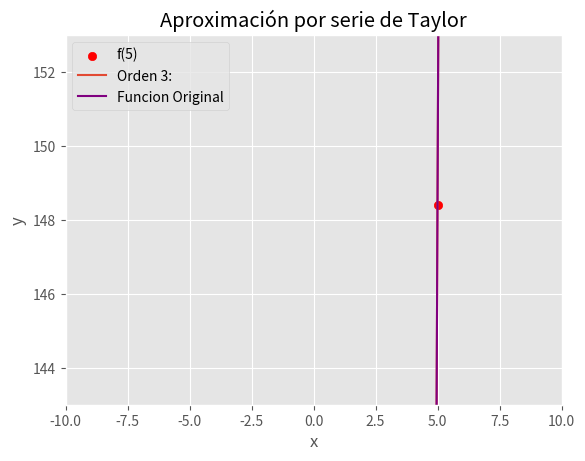
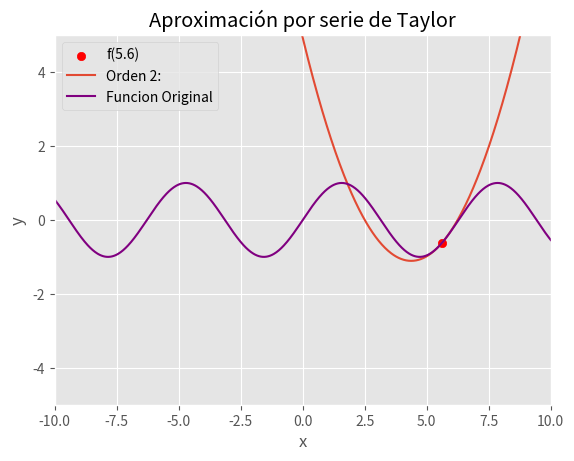
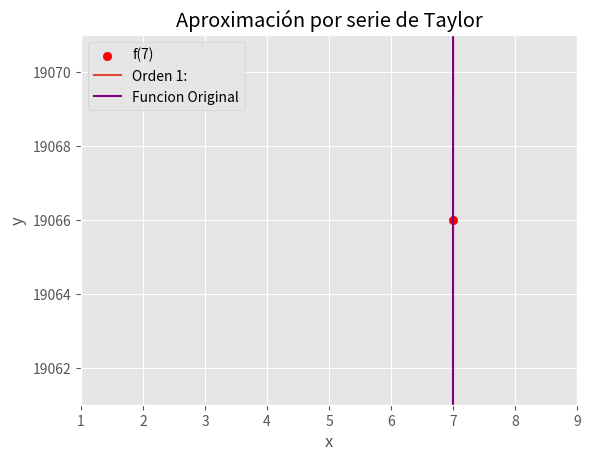
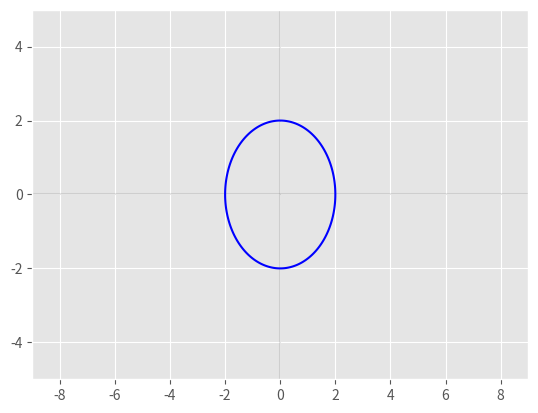
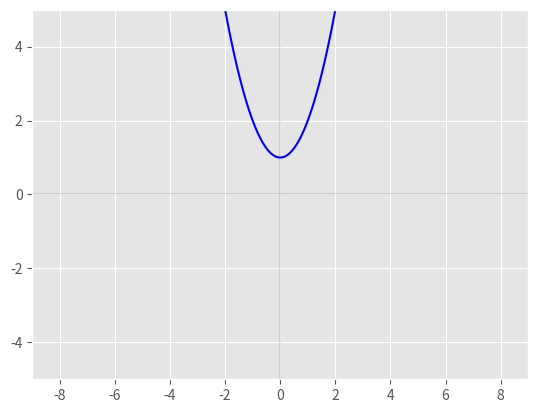
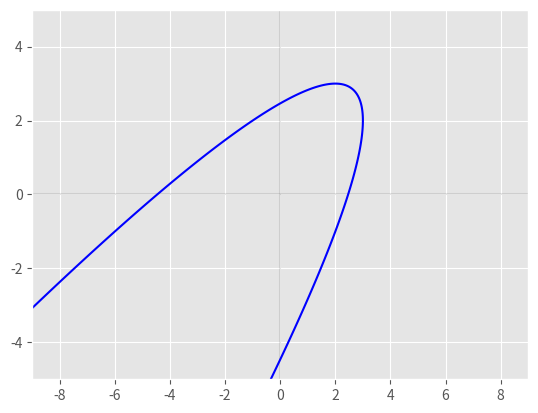
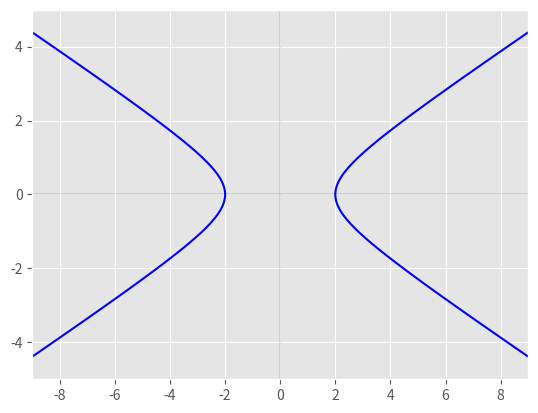

Source code (Python) for these figures, in order:
# To add a new cell, type '# %%'
# To add a new markdown cell, type '# %% [markdown]'
# %% [markdown]
# # 1 - Notacion cientifica en la Computadora (5000 créditos)

# %%
print(f'a) 4500000 con 4 caracteres: 45e5 == {45e5}')
print(f'b) -1230000 con 6 caracteres: -123e4 == {-123e4}')
print(f'c) 0.000000123 con 6 caracteres: 123e-9 == {123e-9}')
print(f'd) 1 con 4 caracteres: 1e00 == {1e00}')

# %% [markdown]
# # 2 - No confies en los calculos de las computadoras (10000 créditos)

# %%
# a)
print(f'a) 0.4 * 6 > 0.24 : {0.4 * 6 > 0.24}')
print(f'b) 0.8 * 3 == 0.3 * 8 : {0.8 * 3 == 0.3 * 8}') 
print(f'c) 0.3 * 3 == 0.9 : {0.3 * 3 == 0.9}')
print(f'd) 3.1 * 2 < 6.2 : {3.1 * 2 < 6.2}')
print(f'e) 1e100 + 1e50 == 1e100 : {1e100 + 1e50 == 1e100}')


# %%
## b) 1e100 + 10**n > 1e100  para N = 84   
i = 1
while not (1e100+10**i > 1e100):
    i+=1
print(i)

# %% [markdown]
# ### c) en este caso los float de c,c++ y c# son de 32 bits, lo que quiere decir que no seran suficientes para guardar un numero lo suficientemente grande como para que al sumarlo con 1e100, esta suma sea mayor q 1e100
# #include<stdio.h>
# #include<math.h>
# 
# int main()
# {
# 
#     float n = 1.0;
#     float i = 1.0;
#     while(pow(n,i) + 1e100 == 1e100){
#         i++;
#         if(i > 100){
#             printf("no se pudo encontrar el valor, se sale de los rangos de float");
#             return 0;
#         }
#             
#     }
#     printf("%d", i);
#         
#     return 0;
# }
# %% [markdown]
# # 3 - Python! (10000 créditos)

# %%
from scipy.special import gamma

# a)
def factorial_recursivo(num:int):
    if num == 1:
        return num
    else:
        return num * factorial_iterativo(num-1)

# b)
def factorial_iterativo(num:int):
    sol = 1
    while num > 1:
        sol *= num
        num -= 1
    return sol

# c)
def factorial_gamma(num:int):
    return int(gamma(num+1))

print(factorial_iterativo(6))
print(factorial_recursivo(6))
print(factorial_gamma(6))

# %% [markdown]
# # 4 - Análisis Matemático en Python (20000 créditos)

# %%
# a)
def aprox_derivada(f, x:float, h:float):
    return (f(x+h)-f(x))/h

# b)
f = lambda x : x**2

print(aprox_derivada(f, 1, 0.01))
print(aprox_derivada(f, 1, 0.0001))
print(aprox_derivada(f, 1, 0.000001))
print(aprox_derivada(f, 1, 0.000000001))
print(aprox_derivada(f, 1, 0.000000000001))

# %% [markdown]
# - c)
#     * pregunta secreta: (sabemos q la derivada de f(1) es 2) tomando el valor de h que haga que abs(aprox_derivada(f,1,h) - 2) sea minimo

# %%
h = 0.1
last = abs(aprox_derivada(f,1,h)-2)

# tomando 0.0000001 como minimo incremento...

while True:
    h -= 0.0000001
    current = abs(aprox_derivada(f,1,h)-2)
    if current > last:
        h += 0.0000001
        break
    last = current
print(h)
# esto es un resultado aproximado, con incrementos menores el resultado debe ser mas preciso, pero aumenta el costo computacional

# %% [markdown]
# # 5 - Primera introducción a la Serie da Taylor (20000 créditos)
# 
# - a) Aproximacion por Serie de Taylor
# - b) $ \sum_{n=0}^{\infty}\frac{f^{n}(a)}{n!}(x-a)^{n} $
# - c) Calcule el desarrollo en serie de (Taylor) de las siguientes Funciones:
#     - $ f(x) = e^{x} $
#        $$ f(x) = e^{(x-a)} + \frac{\frac{d(e^{x})}{dx}(x-a)}{1!} + \frac{\frac{d^{2}(e^{x})}{d^{2}x}(x-a)^{2}}{2!} + \frac{\frac{d^{3}(e^{x})}{d^{3}x}(x-a)^3}{3!} + ... $$
#        $$ f(x) = e^{(x-a)} + e^{(x-a)} + \frac{e^{(x-a)^{2}}}{2} + \frac{e^{(x-a)^{3}}}{6} + ...$$
#     
#     - $ f(x) = \sin(x) $
#         $$ f(x) = \sin{(x-a)} + \frac{\frac{d\sin{x}}{dx}(x-a)}{1!} + \frac{\frac{d^{2}\sin{x}}{d^{2}x}(x-a)^{2}}{2!} + \frac{\frac{d^{3}\sin{x}}{d^{3}x}(x-a)^{3}}{3!} + ... $$
#         $$ f(x) = \sin{(x-a)} + \cos{(x-a)} + \frac{-\sin{(x-a)^{2}}}{2} + \frac{-\cos{(x-a)^{3}}}{6} + ... $$
#     
#     - $ f(x) = x^{5}+6x^{3}-4x^{2}+5 $
#         $$ f(x) =  5(x-a)^{5} + 6(x-a)^{3} + 4(x-a)^{2}+ 5 + \frac{5(x-a)^{4}+18(x-a)^{2}+x(x-a)}{1} + \frac{20(x-a)^{6}+36(x-a)^{2}+8}{2} + \frac{60(x-a)^{6}+36}{6} + ... $$
# %% [markdown]
# # 6 - ¿Has visto las series de Taylor? (20000 créditos)

# %%
import sympy as sy
import numpy as np
from sympy.functions import sin,cos
import matplotlib.pyplot as plt
import math

plt.style.use('ggplot')
sy.init_printing()


# %%
def taylor(function,  x_0, n):
    i = 0
    p = 0
    
    while i <= n:
        p = p + (function.diff(x,i).subs(x,x_0)/factorial_iterativo(i))*(x-x_0)**i
        i += 1
    return p


# %%
def plot(func, n:int, x_0:float, a:float, b:float):
    
    y_0 = func.subs(x,x_0)
    
    plt.scatter(x_0,y_0, color='red', label=f'f({x_0})')
    
    x_lims = [a,b]
    x1 = np.linspace(x_lims[0], x_lims[1], 800)
    y1 = []
    y2 = []
    
    func = taylor(f,x_0,n)
    for k in x1:
        y1.append(func.subs(x,k))
        y2.append(f.subs(x,k))
        
    plt.plot(x1,y1,label=(f'Orden {str(n)}:'))        
    plt.plot(x1,y2,label='Funcion Original',color='purple')
    plt.xlim(x_lims)
    plt.ylim([int(y_0)-5,5+int(y_0)])
    plt.xlabel('x')
    plt.ylabel('y')
    plt.legend()
    plt.grid(True)
    plt.title('Aproximación por serie de Taylor')
    plt.show()


# %%
e = sy.Symbol('e')
x = sy.Symbol('x')
f = e**x
n = 3

sy.pprint(f)
func = taylor(f,5,n)
print(f'Poliniomio de Taylor de orden {n}')
sy.pprint(func)

f = f.subs(e, math.e)

plot(f,n,5,-10,10)


# %%
x = sy.Symbol('x')
f = sin(x)
n = 2

sy.pprint(f)
func = taylor(f,5,n)
print(f'Poliniomio de Taylor de orden {n}')
sy.pprint(func)

plot(func, n, 5.6,-10,10)


# %%
x = sy.Symbol('x')
f = x**5+6*x**3+4*x**2+5
n = 1

sy.pprint(f)
func = taylor(f,7,n)
print(f'Poliniomio de Taylor de orden {n}')
sy.pprint(func)

plot(func,n,7,1,9)

# %% [markdown]
# # 7 - En esta asignatura el tamaño sı́ importa. (30000 créditos)
# a)
# - Usando (1) el error debe ser:
#     - para f1, aproximadamente igual a h = 0.1
#     - para f2 aproximadamente igual a $3xh + h^2 = 0.3 + 0.01 = 0.31$
# - Usando (2) el error debe ser:
#     - para f1 aproximadamente igual a 0
#     - para f2 aproximadamente igual a $h^2 = 0.01$
# %% [markdown]
# b)
# - Usando (1) el error es:
#     - para f1, 0.1
#     - para f2, 0.31
# - Usando (2) el error es:
#     - para f1, 0
#     - para f2, 0.01

# %%
def deriv_1(func,x,h):
    return (func(x+h)-func(x))/h

def deriv_2(func,x,h):
    return (func(x+h)-func(x-h))/(2*h)

x2 = lambda x : x**2
x3 = lambda x : x**3
x2_der = lambda x : 2*x
x3_der = lambda x : 3*x**2

h = 0.1
x = 1

print('Usando derivada 1')
print(abs(x2_der(x) - deriv_1(x2,x,h)))
print(abs(x3_der(x) - deriv_1(x3,x,h)))


print('Usando derivada 2')
print(abs(x2_der(x) - deriv_2(x2,x,h)))
print(abs(x3_der(x) - deriv_2(x3,x,h)))

# %% [markdown]
# # 8  Lo que tus profesores de Álgebra no querı́an que supieras(30000 créditos)

# %%
# a)
def check_matrix_multiplication(m1,m2,m3):
    if np.dot(m1,m2).shape == m3.shape:
        return np.equal(m1@m2, m3).all()
    return False


# %%
A = np.array([[1,2],[3,4],[5,6]])
B = np.array([[1,2,3],[4,5,6]])
C = np.array([[7,10,13],[15,22,29]])

check_matrix_multiplication(A,B,C)


# %%
# b)
def check_solution(A,x,b):
    return check_matrix_multiplication(A,x,b)


# %%
# A = np.array([[2,3], [3,4]])
# x = np.array([4,-3])
# b = np.array([-1,0])

A = np.array([[3,2], [4,-3]])
x = np.array([1,2])
b = np.array([7,-2])

check_solution(A,x,b)

# %% [markdown]
# # 9 Cuando a la computadora no le gusta tu álgebra (30000 créditos)

# %%
# a)
def generate_matrix(n):
    mat = np.zeros((n,n))
    
    for i in range(n):
        for j in range(n):
            if i == j:
                mat[i,j] = 0.5
            elif i+1 == j:
                mat[i,j] = 1
    return mat


# %%
def solve(n):
    return np.linalg.inv(generate_matrix(n))@np.ones(n)


# %%
# b)
def check_solution_exact(n):
    return check_solution(generate_matrix(n), solve(n), np.ones(n))

check_solution_exact(25)


# %%
# c)
values = [20,40,60,80,100]
print([check_solution_exact(i) for i in values])

# %% [markdown]
# # 10 -  No hagas caso a los rumores (a no ser que sean ciertos :-/) (45000 créditos)

# %%
# a)
func = lambda x: x**2

h30 = deriv_2(func,3,30)
h01 = deriv_2(func,3,0.1)

print(h30)
print(h01)


# %%
# b)
def identity(x):
    for i in range(70):
        x = math.sqrt(x)
    for i in range(70):
        x = x*x
    return x

print(identity(9))
print(identity(0.1))
print(identity(5.3))


# %%
list = [1e100, 1e83, 1e83, 1e83, 1e83, 1e83, 1e83, 1e83, 1e83, 1e83, 1e83]
print(sum(list))


list.reverse()
print(sum(list))

# %% [markdown]
# # 11 - Cónicas (50000 créditos)
# ### La función recibe una cónica tanto en su forma estndar como en su forma general escrita como una expresión válida en python, ambas 

# %%
import matplotlib as mpl

mpl.rcParams['lines.color'] = 'k'
mpl.rcParams['axes.prop_cycle'] = mpl.cycler('color', ['b'])
    
x = np.linspace(-9,9,400)    
y = np.linspace(-5,5,400)
x,y = np.meshgrid(x,y)

def axes():
    plt.axhline(0,alpha=.1)    
    plt.axvline(0,alpha=.1)

def plot_conic(f):
    axes()
    plt.contour(x,y,f,[1], colors='b')
    plt.show()


# %%
plot_conic(x**2/2**2+y**2/2**2)
plot_conic(y-x**2)
plot_conic(1*x**2+-2*x*y+y**2+2*x+2*y-10)
plot_conic(x**2/2**2 - y**2/1**2)

# %% [markdown]
# # 12 - Este ejercicio es mucho más difı́cil de lo que parece. (80000 créditos)
# Como 1e83 y 1e100 tienen una diferencia de exponentes tan grande (17), mas concretamente, un float de 64 bits de python tiene 16 digitos de precisión, por tanto, no es posible sumar los dos números sin que ocurra una cancelación catastrófica, como vemos en los ejemplos debajo, si lo sumamos de manera normal no va a afectar la suma, si sumamos los 1e83 por separado, estos se convertiran en 1e84 que al sumarlo con 1e100 da un resultado distinto de 1e100 pero que sigue siendo incorrecto 

# %%
def weird_sum(list:list):
    temp = {}
    for i in list:
        if not i in temp:
            temp[i] = i
        else:
            temp[i] += i
    res = 0
    for i in temp:
        res += temp[i]
    return res

list = [1e100, 1e83, 1e83, 1e83, 1e83, 1e83, 1e83, 1e83, 1e83, 1e83, 1e83]

suma = 0

for i in list:
    suma += i

print(suma)
print(weird_sum(list))

# %% [markdown]
# # 13 -  ¿Dinosaurios? :-/ (30000 créditos)
# El dinosaurio, de Augusto Monterroso es considerado el relato mas corto escrito en espaǹol, o por lo menos lo fue hasta principios del siglo 21, cuando son publicadas 'El emigrante', 'Luis XIV' y 'Epitafio para un microrrelatista', pero bueno, ya estos vinieron a copiar al original asi que... no es lo mismo ;-)
# 
# - pregunta secreta:
#     la pregunta debe estar relacionada con que el profe dijo en la conferencia que debı́amos ignorarlo y ponernos a probar cosas en la pc, que ellos, como el dinosaurio... estarı́an ahı́... lo q no aclararon si ese ahı́ es en el curso próximo repitiendo la asigantura 🤔
